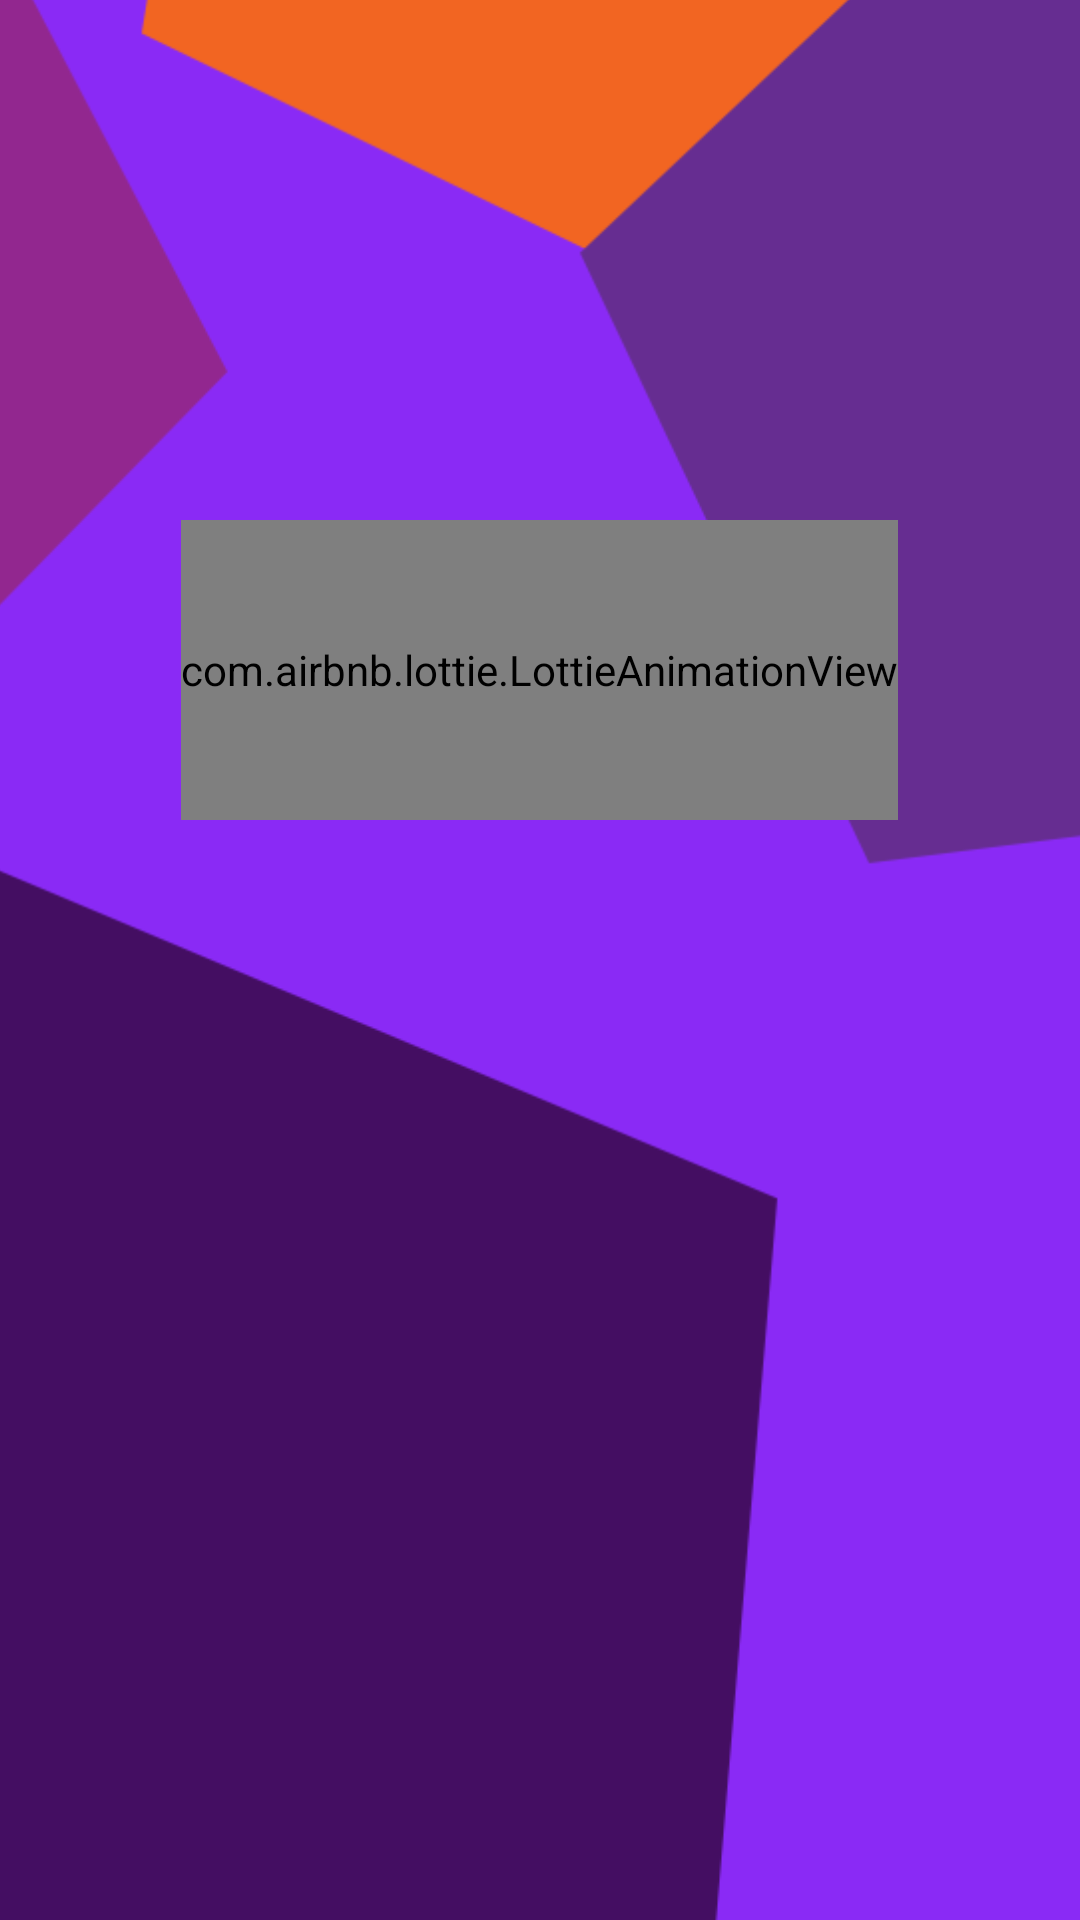

Write the Android layout XML for this screen, with the resource values it uses.
<!-- AndroidManifest.xml: application theme Theme.SolePatrol -->
<!-- res/layout/activity_splash_screen.xml -->
<?xml version="1.0" encoding="utf-8"?>
<androidx.constraintlayout.widget.ConstraintLayout xmlns:android="http://schemas.android.com/apk/res/android"
    xmlns:app="http://schemas.android.com/apk/res-auto"
    xmlns:tools="http://schemas.android.com/tools"
    android:layout_width="match_parent"
    android:layout_height="match_parent"
    tools:context=".SplashScreenActivity">

    <ImageView
        android:id="@+id/splashScreen"
        android:layout_width="wrap_content"
        android:layout_height="850dp"
        android:scaleType="centerCrop"
        android:src="@drawable/splash_screen_5"
        app:layout_constraintBottom_toBottomOf="parent"
        app:layout_constraintEnd_toEndOf="parent"
        app:layout_constraintHorizontal_bias="0.0"
        app:layout_constraintStart_toStartOf="parent"
        app:layout_constraintTop_toTopOf="parent"
        app:layout_constraintVertical_bias="1.0" />

    <com.airbnb.lottie.LottieAnimationView
        android:id="@+id/lottie"
        android:layout_width="wrap_content"
        android:layout_height="100dp"
        app:layout_constraintBottom_toBottomOf="parent"
        app:layout_constraintEnd_toEndOf="parent"
        app:layout_constraintHorizontal_bias="0.498"
        app:layout_constraintStart_toStartOf="parent"
        app:layout_constraintTop_toTopOf="parent"
        app:layout_constraintVertical_bias="0.321"
        app:lottie_autoPlay="true"
        app:lottie_rawRes="@raw/maps_pin_location_red" />

</androidx.constraintlayout.widget.ConstraintLayout>
<!-- resources referenced by this layout -->
<resources>
  <!-- drawable splash_screen_5: png bitmap (drawable, 54646 bytes) -->
  <style name="Theme.SolePatrol" parent="Theme.MaterialComponents.DayNight.NoActionBar">
          
          <item name="colorPrimary">@color/purple_500</item>
          <item name="colorPrimaryVariant">@color/purple_700</item>
          <item name="colorOnPrimary">@color/white</item>
          
          <item name="colorSecondary">@color/teal_200</item>
          <item name="colorSecondaryVariant">@color/teal_700</item>
          <item name="colorOnSecondary">@color/black</item>
          
          <item name="android:statusBarColor" tools:targetApi="l">?attr/colorPrimaryVariant</item>
          
      </style>
  <!-- not gathered from this repository: default colours our renderer supplied (Android Studio template values) -->
  <color name="purple_500">#FF6200EE</color>
  <color name="purple_700">#FF3700B3</color>
  <color name="teal_200">#FF03DAC5</color>
  <color name="teal_700">#FF018786</color>
  <color name="black">#FF000000</color>
  <color name="white">#FFFFFFFF</color>
</resources>
